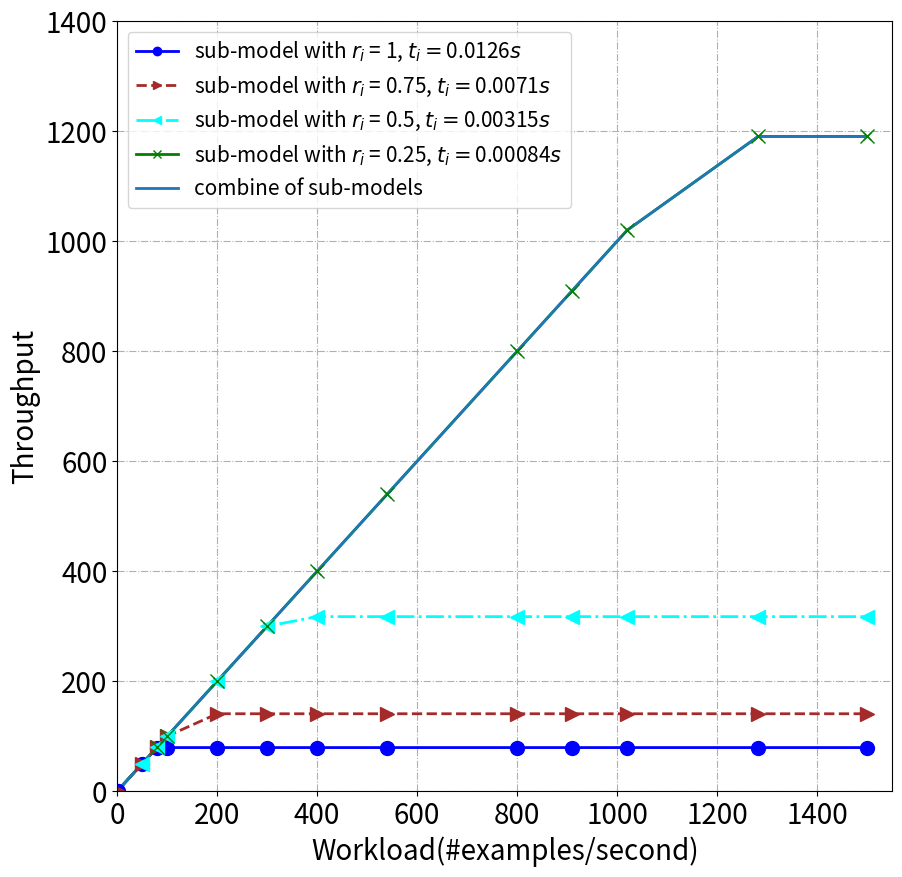

Here is the Python script that generated this plot:

import matplotlib.pyplot as plt
from matplotlib.patches import Polygon
import matplotlib.pyplot as plt
import numpy as np


def drawBasic(tlist, x, slicerate):

     y = []
     label = []
     pots = []

     for k in range(len(tlist)):
          interval0 = [i if (i < 1/tlist[k]) else 0 for i in x]
          interval1 = [1 if (i > 1/tlist[k]) else 0 for i in x]
          y1 = numpy.array(interval0) + (1/tlist[k]) * numpy.array(interval1)
          y.append(y1)
          label.append('sub-model with $r_i$ = ' + str(slicerate[k]) + ", $t_i=$" + str(tlist[k]) + "$s$")
          if k==0:
               tmp = []
               for x_ in x[k:]:
                    if x_ < 1/tlist[k]:
                         y_= x_
                    else:
                         y_ = 1/tlist[k]
                    tmp.append([x_, y_])
               pots.append(tmp)
          if k==1:
               tmp = []
               for x_ in x[k:]:
                    if x_ < 1/tlist[k]:
                         y_= x_
                    else:
                         y_ = 1/tlist[k]
                    tmp.append([x_, y_])
               pots.append(tmp)
          if k>1:
               tmp = []
               for x_ in x[k:]:
                    if x_ < 1/tlist[k]:
                         y_= x_
                    else:
                         y_ = 1/tlist[k]
                    tmp.append([x_, y_])
               pots.append(tmp)

     return y, label, pots


import numpy
x = numpy.array([0, 1, 50, 80, 100, 200, 300, 400, 540, 800,  910, 1020, 1282, 1500])
print(x)
y, label, pots = drawBasic([0.0126, 0.0071, 0.00315, 0.00084], x, [1, 0.75, 0.5, 0.25])


fig=plt.figure(figsize=(10, 10))
ax=fig.add_subplot(111)
ax.axis([0, 1550, 0, 1400])

line_sym = ["-", "--", "-.", "-"]
pot_sym = ["o", ">", "<", "x"]
colors = ['blue', 'brown', 'aqua', 'green']
for i in range(len(y)):
     ax.plot(x, y[i], line_sym[i], marker=pot_sym[i], ms=6, label=label[i], linewidth=2,  color=colors[i])

ax.plot(x, y[len(y)-1], label="combine of sub-models", linewidth=2)



for k in range(len(pots)):
     ele = pots[k]
     for i in range(len(ele)):
          xc1, yc1 = ele[i]
          ax.plot(xc1, yc1, line_sym[k], marker=pot_sym[k], ms=10, color=colors[k])


# for j in range(len(pots)):
#      xc1, yc1 = pots[j]
#      ax.scatter(xc1, yc1, s=50, facecolors='none', edgecolors='r')


plt.legend(fontsize=15)
plt.xticks(fontsize=20)
plt.yticks(fontsize=20)
ax.set_xlabel('Workload(#examples/second)', fontsize=20)
ax.set_ylabel('Throughput', fontsize=20)
plt.grid(linestyle='-.')
plt.savefig('./throughput.jpg')
plt.show()








